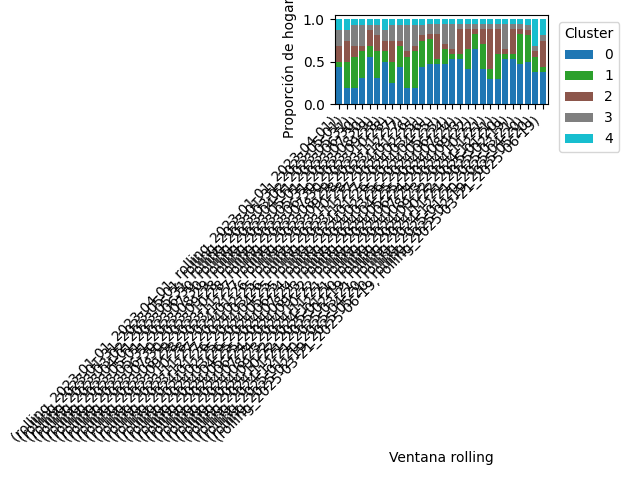

Values plotted in this chart, from the file beside it:
window, window, 0, 1, 2, 3, 4
rolling_2023-01-01_2023-04-01, rolling_2023-01-01_2023-04-01, 0.4375, 0.0625, 0.1875, 0.1875, 0.125
rolling_2023-01-31_2023-05-01, rolling_2023-01-31_2023-05-01, 0.1875, 0.3125, 0.25, 0.125, 0.125
rolling_2023-03-02_2023-05-31, rolling_2023-03-02_2023-05-31, 0.1875, 0.375, 0.125, 0.25, 0.0625
rolling_2023-04-01_2023-06-30, rolling_2023-04-01_2023-06-30, 0.3125, 0.3125, 0.0625, 0.25, 0.0625
rolling_2023-05-01_2023-07-30, rolling_2023-05-01_2023-07-30, 0.5625, 0.125, 0.1875, 0.0625, 0.0625
rolling_2023-05-31_2023-08-29, rolling_2023-05-31_2023-08-29, 0.3125, 0.3125, 0.1875, 0.125, 0.0625
rolling_2023-06-30_2023-09-28, rolling_2023-06-30_2023-09-28, 0.5, 0.125, 0.125, 0.125, 0.125
rolling_2023-07-30_2023-10-28, rolling_2023-07-30_2023-10-28, 0.25, 0.25, 0.25, 0.1875, 0.0625
rolling_2023-08-29_2023-11-27, rolling_2023-08-29_2023-11-27, 0.4375, 0.25, 0.0625, 0.1875, 0.0625
rolling_2023-09-28_2023-12-27, rolling_2023-09-28_2023-12-27, 0.1875, 0.375, 0.0625, 0.3125, 0.0625
rolling_2023-10-28_2024-01-26, rolling_2023-10-28_2024-01-26, 0.1875, 0.4375, 0.0625, 0.25, 0.0625
rolling_2023-11-27_2024-02-25, rolling_2023-11-27_2024-02-25, 0.4375, 0.3125, 0.0625, 0.125, 0.0625
rolling_2023-12-27_2024-03-26, rolling_2023-12-27_2024-03-26, 0.4706, 0.2941, 0.05882, 0.1176, 0.05882
rolling_2024-01-26_2024-04-25, rolling_2024-01-26_2024-04-25, 0.4706, 0.05882, 0.2941, 0.1176, 0.05882
rolling_2024-02-25_2024-05-25, rolling_2024-02-25_2024-05-25, 0.4706, 0.1765, 0.05882, 0.2353, 0.05882
rolling_2024-03-26_2024-06-24, rolling_2024-03-26_2024-06-24, 0.5294, 0.05882, 0.05882, 0.2941, 0.05882
rolling_2024-04-25_2024-07-24, rolling_2024-04-25_2024-07-24, 0.5294, 0.05882, 0.2941, 0.05882, 0.05882
rolling_2024-05-25_2024-08-23, rolling_2024-05-25_2024-08-23, 0.4118, 0.2353, 0.2353, 0.05882, 0.05882
rolling_2024-06-24_2024-09-22, rolling_2024-06-24_2024-09-22, 0.6471, 0.1765, 0.05882, 0.05882, 0.05882
rolling_2024-07-24_2024-10-22, rolling_2024-07-24_2024-10-22, 0.4118, 0.2941, 0.1765, 0.05882, 0.05882
rolling_2024-08-23_2024-11-21, rolling_2024-08-23_2024-11-21, 0.2941, 0.1176, 0.4706, 0.05882, 0.05882
rolling_2024-09-22_2024-12-21, rolling_2024-09-22_2024-12-21, 0.2941, 0.2941, 0.2941, 0.05882, 0.05882
rolling_2024-10-22_2025-01-20, rolling_2024-10-22_2025-01-20, 0.5294, 0.05882, 0.05882, 0.2941, 0.05882
rolling_2024-11-21_2025-02-19, rolling_2024-11-21_2025-02-19, 0.5294, 0.05882, 0.2941, 0.05882, 0.05882
rolling_2024-12-21_2025-03-21, rolling_2024-12-21_2025-03-21, 0.4706, 0.3529, 0.05882, 0.05882, 0.05882
rolling_2025-01-20_2025-04-20, rolling_2025-01-20_2025-04-20, 0.5, 0.3125, 0.0625, 0.0625, 0.0625
rolling_2025-02-19_2025-05-20, rolling_2025-02-19_2025-05-20, 0.375, 0.1875, 0.0625, 0.0625, 0.3125
rolling_2025-03-21_2025-06-19, rolling_2025-03-21_2025-06-19, 0.375, 0.0625, 0.3125, 0.0625, 0.1875
